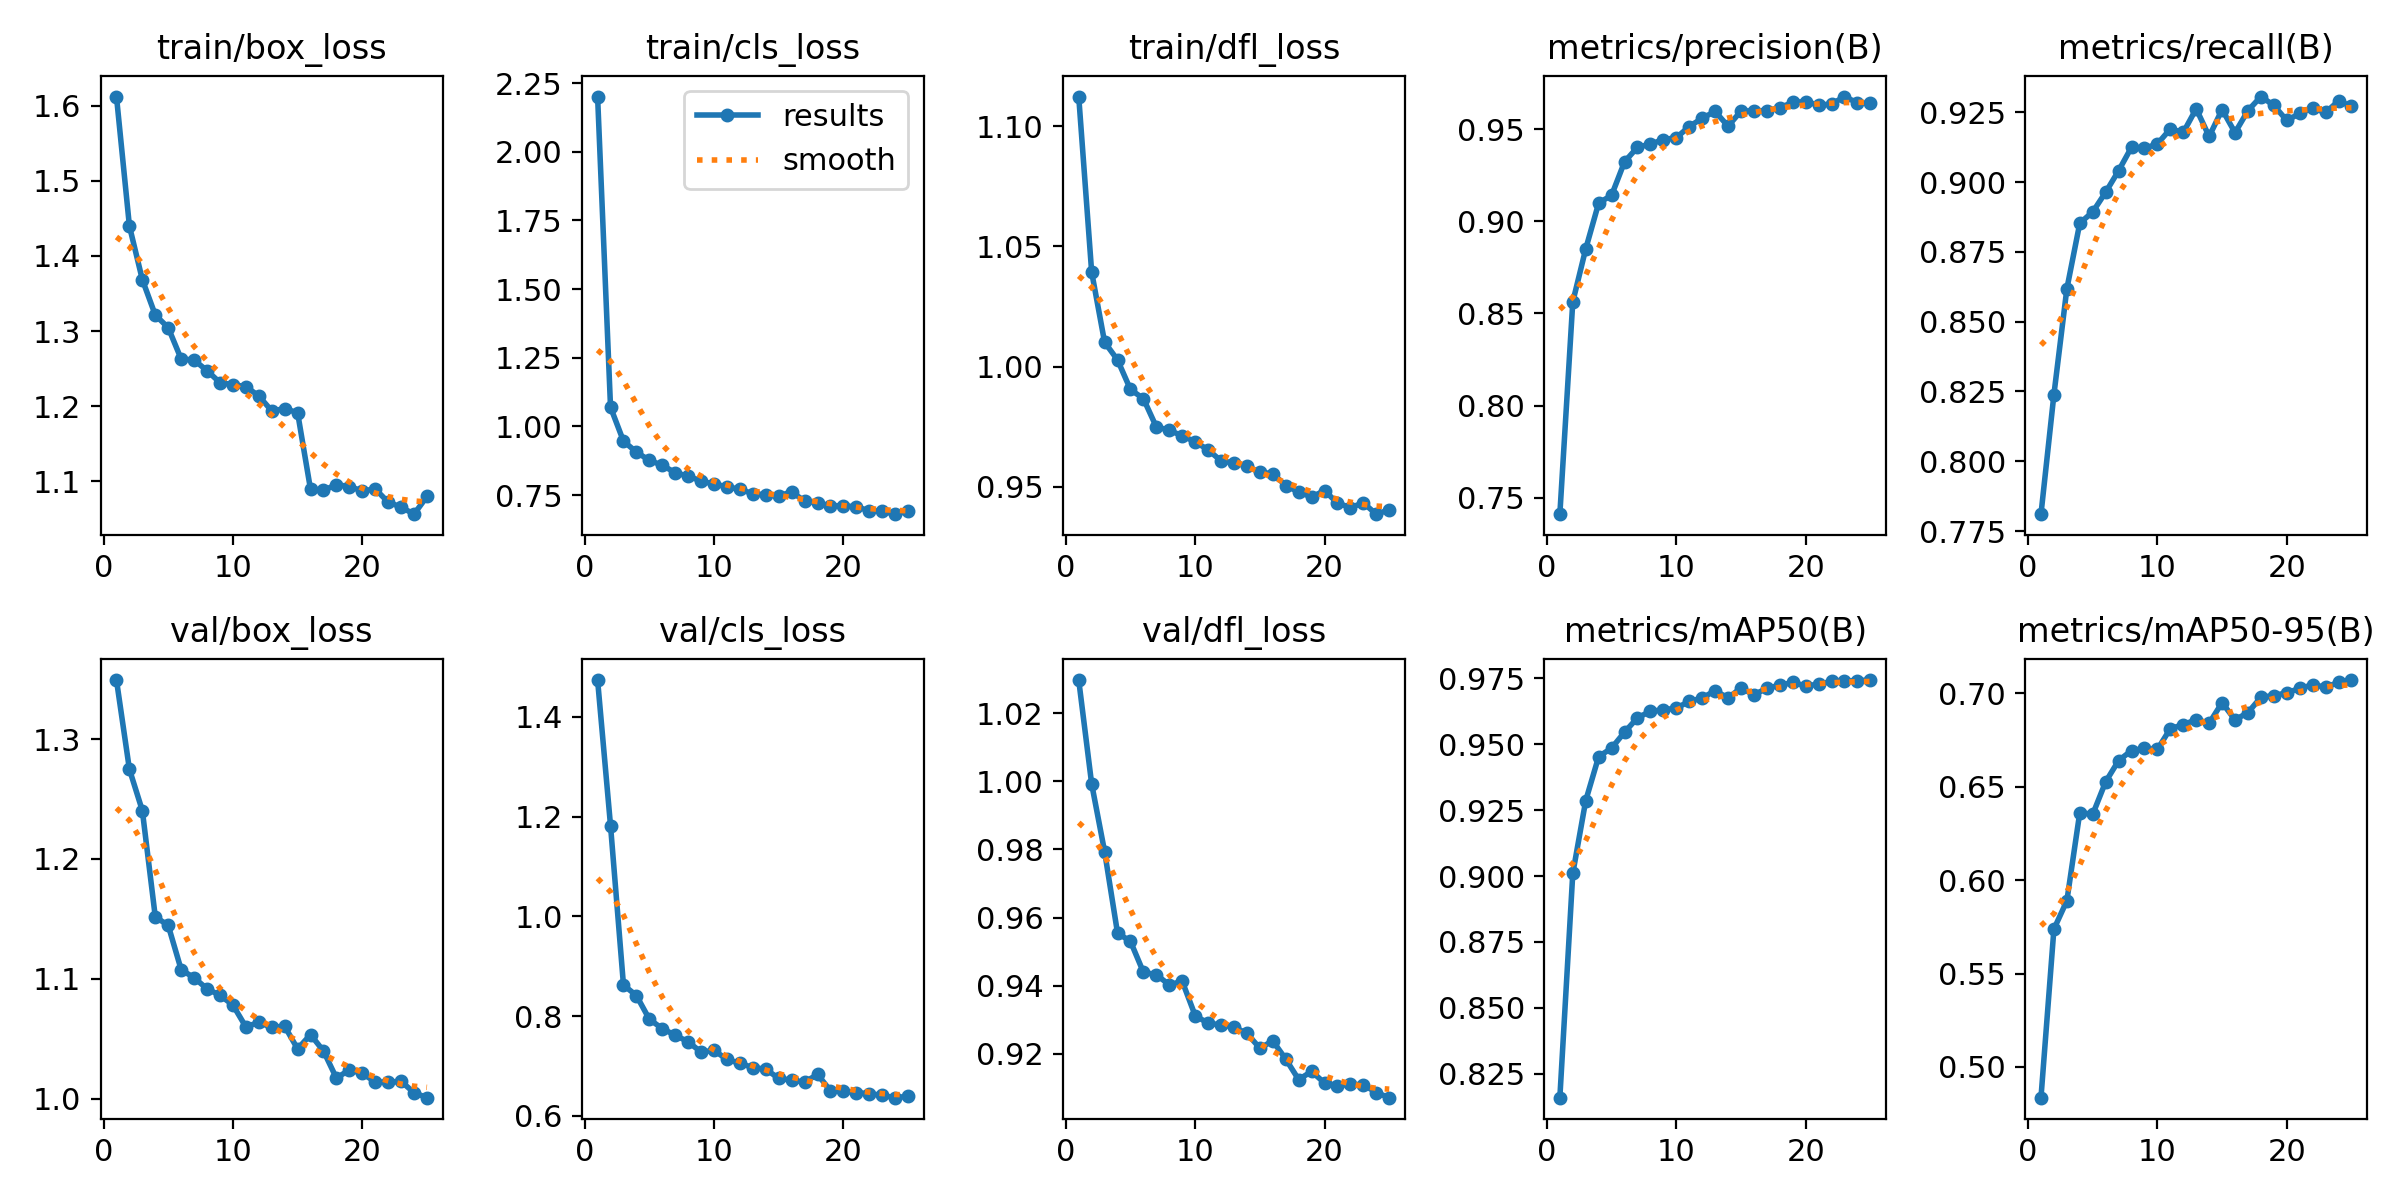

Values plotted in this chart, from the file beside it:
epoch, time, train/box_loss, train/cls_loss, train/dfl_loss, metrics/precision(B), metrics/recall(B), metrics/mAP50(B), metrics/mAP50-95(B), val/box_loss, val/cls_loss, val/dfl_loss, lr/pg0, lr/pg1, lr/pg2
1, 12.94, 1.612, 2.201, 1.112, 0.741, 0.7811, 0.816, 0.4836, 1.349, 1.474, 1.03, 0.06931, 0.00031, 0.00031
2, 22.28, 1.44, 1.07, 1.039, 0.8562, 0.8239, 0.901, 0.5737, 1.275, 1.182, 0.9993, 0.03761, 0.0006051, 0.0006051
3, 31.42, 1.368, 0.9463, 1.01, 0.885, 0.8618, 0.9286, 0.5889, 1.24, 0.8623, 0.9794, 0.005875, 0.0008748, 0.0008748
4, 41.11, 1.321, 0.9065, 1.003, 0.9099, 0.8853, 0.9453, 0.6361, 1.152, 0.8413, 0.9554, 0.0008812, 0.0008812, 0.0008812
5, 50.25, 1.304, 0.8761, 0.9905, 0.9141, 0.8893, 0.9485, 0.6351, 1.144, 0.7938, 0.953, 0.0008416, 0.0008416, 0.0008416
6, 59.09, 1.263, 0.8585, 0.9867, 0.9322, 0.8963, 0.9545, 0.6525, 1.108, 0.7748, 0.9439, 0.000802, 0.000802, 0.000802
7, 68.19, 1.261, 0.8313, 0.9749, 0.9402, 0.9041, 0.96, 0.6639, 1.101, 0.7617, 0.9432, 0.0007624, 0.0007624, 0.0007624
8, 77.23, 1.247, 0.8187, 0.9736, 0.9418, 0.9125, 0.9625, 0.6693, 1.092, 0.7485, 0.9402, 0.0007228, 0.0007228, 0.0007228
9, 86.17, 1.231, 0.8009, 0.9712, 0.9443, 0.9121, 0.963, 0.6704, 1.086, 0.7277, 0.9413, 0.0006832, 0.0006832, 0.0006832
10, 95.09, 1.229, 0.7898, 0.9688, 0.9453, 0.9137, 0.9637, 0.6698, 1.078, 0.7313, 0.9312, 0.0006436, 0.0006436, 0.0006436
11, 104.4, 1.226, 0.7805, 0.9654, 0.9514, 0.919, 0.9662, 0.681, 1.06, 0.713, 0.9289, 0.000604, 0.000604, 0.000604
12, 113.5, 1.214, 0.7702, 0.9608, 0.9559, 0.9178, 0.9675, 0.6831, 1.064, 0.7053, 0.9284, 0.0005644, 0.0005644, 0.0005644
13, 122.4, 1.194, 0.7551, 0.9599, 0.9596, 0.9263, 0.9703, 0.6858, 1.059, 0.6967, 0.9278, 0.0005248, 0.0005248, 0.0005248
14, 131.6, 1.197, 0.7508, 0.9587, 0.9516, 0.9163, 0.9675, 0.6839, 1.06, 0.6935, 0.9259, 0.0004852, 0.0004852, 0.0004852
15, 140.5, 1.191, 0.746, 0.956, 0.9598, 0.926, 0.9713, 0.6948, 1.041, 0.6751, 0.9216, 0.0004456, 0.0004456, 0.0004456
16, 153.8, 1.089, 0.7622, 0.9555, 0.96, 0.9177, 0.9687, 0.6857, 1.053, 0.6715, 0.9237, 0.000406, 0.000406, 0.000406
17, 162.4, 1.088, 0.7276, 0.9505, 0.96, 0.9256, 0.9711, 0.6896, 1.04, 0.6675, 0.9184, 0.0003664, 0.0003664, 0.0003664
18, 170.8, 1.096, 0.7219, 0.9478, 0.9616, 0.9306, 0.9723, 0.6977, 1.017, 0.683, 0.9123, 0.0003268, 0.0003268, 0.0003268
19, 179, 1.093, 0.7101, 0.9458, 0.9645, 0.9275, 0.9734, 0.6986, 1.024, 0.6503, 0.9147, 0.0002872, 0.0002872, 0.0002872
20, 187.1, 1.087, 0.7116, 0.9484, 0.9649, 0.9221, 0.972, 0.7002, 1.021, 0.6493, 0.9113, 0.0002476, 0.0002476, 0.0002476
21, 195.1, 1.09, 0.7064, 0.9432, 0.9631, 0.9246, 0.9727, 0.7025, 1.014, 0.6463, 0.9106, 0.000208, 0.000208, 0.000208
22, 203.3, 1.072, 0.6933, 0.9414, 0.9635, 0.9265, 0.9738, 0.7044, 1.014, 0.6445, 0.9109, 0.0001684, 0.0001684, 0.0001684
23, 211.9, 1.066, 0.691, 0.9433, 0.9677, 0.9249, 0.9739, 0.7032, 1.014, 0.6409, 0.9109, 0.0001288, 0.0001288, 0.0001288
24, 219.9, 1.056, 0.6803, 0.9386, 0.9643, 0.929, 0.9741, 0.7057, 1.005, 0.6364, 0.9085, 8.92e-05, 8.92e-05, 8.92e-05
25, 228, 1.08, 0.6918, 0.9404, 0.9639, 0.9272, 0.9743, 0.707, 1.001, 0.6392, 0.907, 4.96e-05, 4.96e-05, 4.96e-05
